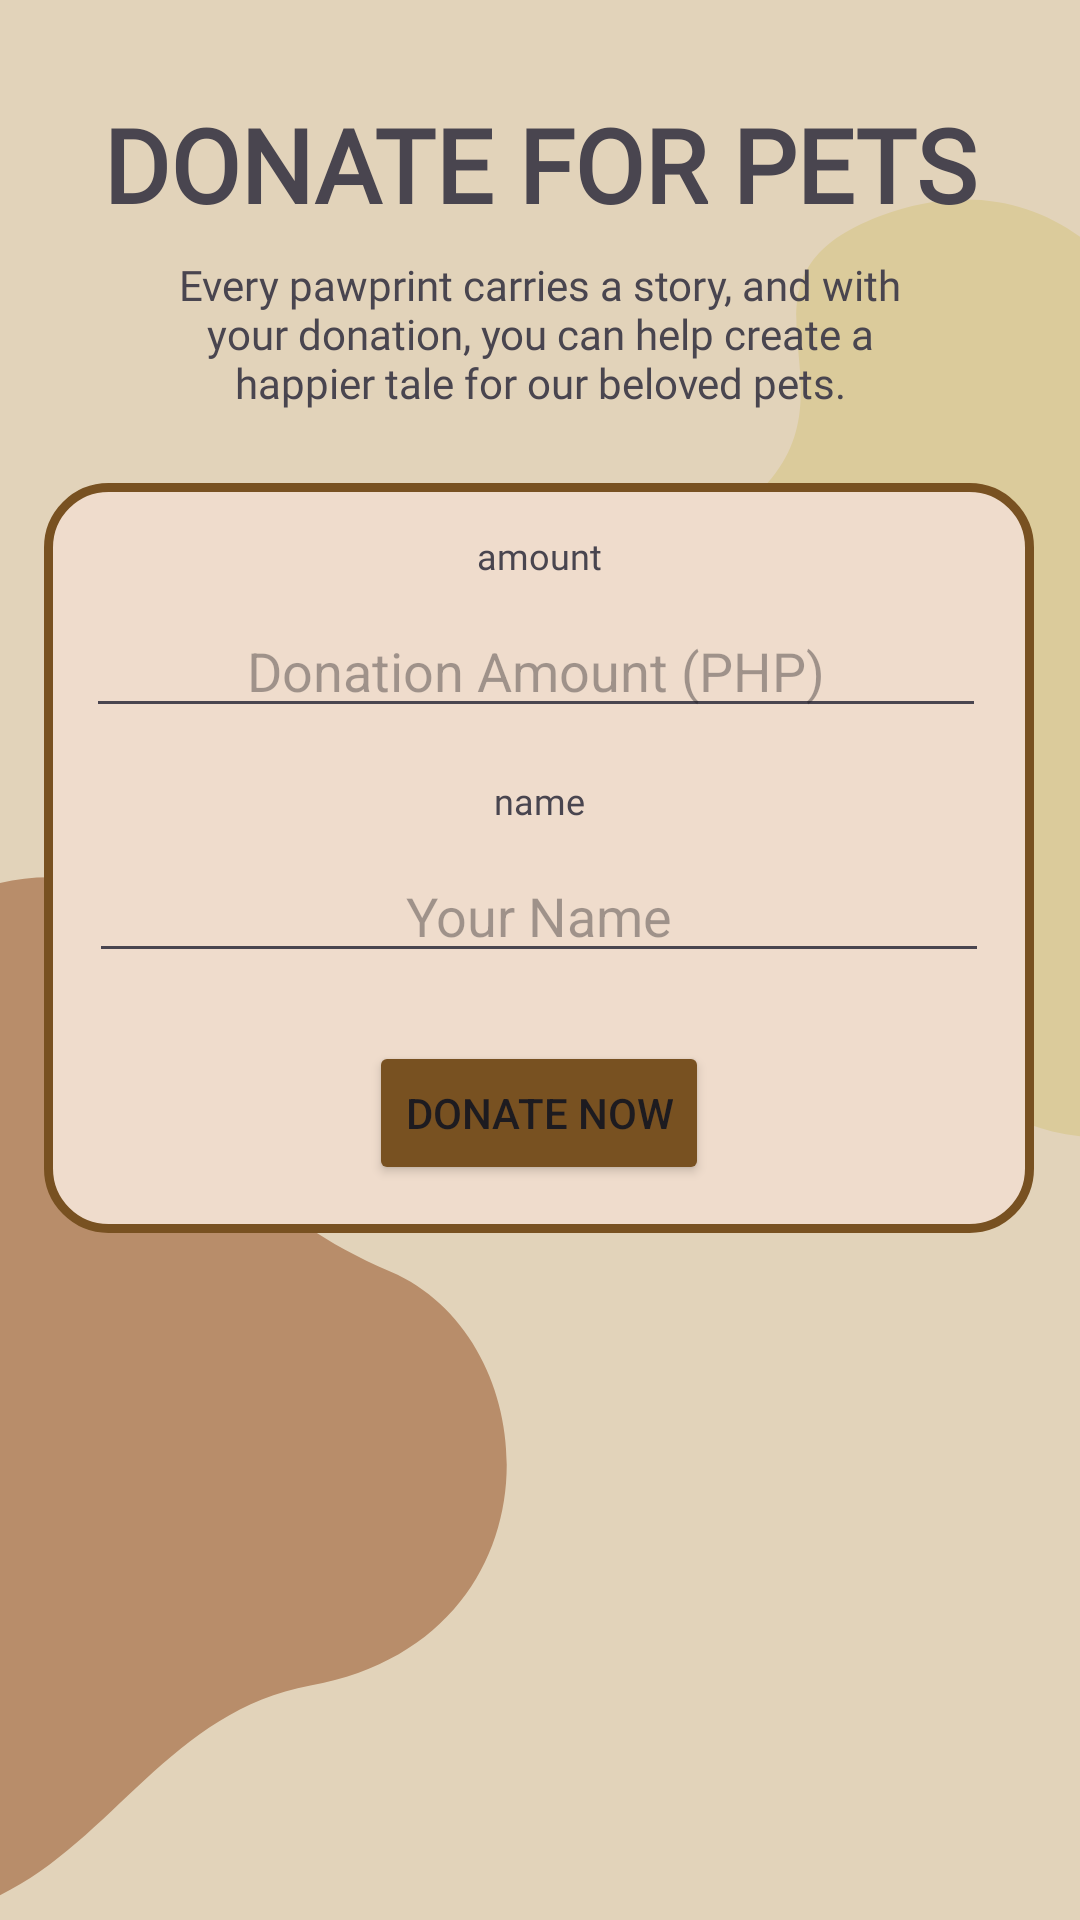

Here is an Android app screen rendered from its layout file. Give the layout XML and the strings, colors and styles it references.
<!-- AndroidManifest.xml: application theme Theme.LittlePaws -->
<!-- res/layout/donateact.xml -->
<?xml version="1.0" encoding="utf-8"?>
<androidx.constraintlayout.widget.ConstraintLayout xmlns:android="http://schemas.android.com/apk/res/android"
    xmlns:app="http://schemas.android.com/apk/res-auto"
    xmlns:tools="http://schemas.android.com/tools"
    android:layout_width="match_parent"
    android:layout_height="match_parent"
    android:orientation="vertical"
    android:background="@drawable/bgmain"
    tools:context=".DonateActivity">

    <androidx.constraintlayout.widget.ConstraintLayout
        android:layout_width="330dp"
        android:layout_height="250dp"
        android:layout_marginTop="24dp"
        android:background="@drawable/btnripple"
        app:layout_constraintBottom_toBottomOf="parent"
        app:layout_constraintEnd_toEndOf="parent"
        app:layout_constraintHorizontal_bias="0.493"
        app:layout_constraintStart_toStartOf="parent"
        app:layout_constraintTop_toBottomOf="@+id/textView23"
        app:layout_constraintVertical_bias="0.0">

        <TextView
            android:id="@+id/textView21"
            android:layout_width="wrap_content"
            android:layout_height="wrap_content"
            android:layout_marginTop="16dp"
            android:fontFamily="@font/hammersmith_one"
            android:text="amount"
            android:textSize="12sp"
            app:layout_constraintEnd_toEndOf="parent"
            app:layout_constraintHorizontal_bias="0.501"
            app:layout_constraintStart_toStartOf="parent"
            app:layout_constraintTop_toTopOf="parent" />

        <TextView
            android:id="@+id/textView24"
            android:layout_width="wrap_content"
            android:layout_height="wrap_content"
            android:layout_marginTop="16dp"
            android:fontFamily="@font/hammersmith_one"
            android:text="name"
            android:textSize="12sp"
            app:layout_constraintEnd_toEndOf="parent"
            app:layout_constraintHorizontal_bias="0.501"
            app:layout_constraintStart_toStartOf="parent"
            app:layout_constraintTop_toBottomOf="@+id/etamount" />

        <EditText
            android:id="@+id/etamount"
            android:layout_width="300dp"
            android:layout_height="wrap_content"
            android:layout_marginTop="8dp"
            android:hint="Donation Amount (PHP)"
            android:inputType="numberDecimal"
            android:textAlignment="center"
            app:layout_constraintEnd_toEndOf="parent"
            app:layout_constraintHorizontal_bias="0.466"
            app:layout_constraintStart_toStartOf="parent"
            app:layout_constraintTop_toBottomOf="@+id/textView21" />

        <EditText
            android:id="@+id/etname"
            android:layout_width="300dp"
            android:layout_height="wrap_content"
            android:layout_marginTop="8dp"
            android:hint="Your Name"
            android:textAlignment="center"
            app:layout_constraintEnd_toEndOf="parent"
            app:layout_constraintStart_toStartOf="parent"
            app:layout_constraintTop_toBottomOf="@+id/textView24" />

        <Button
            android:id="@+id/btnDonate"
            android:layout_width="wrap_content"
            android:layout_height="wrap_content"
            android:layout_marginBottom="16dp"
            android:backgroundTint="@color/darkbrown"
            android:text="Donate Now"
            app:layout_constraintBottom_toBottomOf="parent"
            app:layout_constraintEnd_toEndOf="parent"
            app:layout_constraintStart_toStartOf="parent"
            app:layout_constraintTop_toBottomOf="@+id/etname"
            app:layout_constraintVertical_bias="1.0" />
    </androidx.constraintlayout.widget.ConstraintLayout>

    <TextView
        android:id="@+id/textviewDonate"
        android:layout_width="wrap_content"
        android:layout_height="wrap_content"
        android:layout_marginTop="32dp"
        android:fontFamily="@font/hammersmith_one"
        android:text="DONATE FOR PETS"
        android:textSize="34sp"
        android:textStyle="bold"
        app:layout_constraintEnd_toEndOf="parent"
        app:layout_constraintStart_toStartOf="parent"
        app:layout_constraintTop_toTopOf="parent"
        tools:ignore="MissingConstraints" />

    <TextView
        android:id="@+id/textView23"
        android:layout_width="250dp"
        android:layout_height="wrap_content"
        android:layout_marginTop="8dp"
        android:fontFamily="@font/alata"
        android:text="Every pawprint carries a story, and with your donation, you can help create a happier tale for our beloved pets."
        android:textAlignment="center"
        app:layout_constraintEnd_toEndOf="parent"
        app:layout_constraintStart_toStartOf="parent"
        app:layout_constraintTop_toBottomOf="@+id/textviewDonate" />

</androidx.constraintlayout.widget.ConstraintLayout>
<!-- resources referenced by this layout -->
<resources>
  <color name="darkbrown">#785121</color>
  <!-- drawable bgmain: png bitmap (drawable, 34520 bytes) -->
  <!-- drawable btnripple (drawable) -->
  <selector xmlns:android="http://schemas.android.com/apk/res/android">
      <item android:drawable="@drawable/bgoutline" android:state_pressed="true">
          <ripple android:color="@color/darkbrown">
              <item android:drawable="@drawable/bgoutline" />
          </ripple>
      </item>
      <item android:drawable="@drawable/bgoutline" />
  </selector>
  <style name="Theme.LittlePaws" parent="Base.Theme.LittlePaws" />
  <!-- drawable bgoutline (drawable) -->
  <?xml version="1.0" encoding="utf-8"?>
  <shape xmlns:android="http://schemas.android.com/apk/res/android"
      android:shape="rectangle">
  
      <stroke
          android:width="3dp"
          android:color="@color/darkbrown"/>
  
      <corners
          android:radius="20dp"/>
  
      <solid
          android:color="@color/buttonbg"/>
  
  </shape>
  <style name="Base.Theme.LittlePaws" parent="Theme.Material3.DayNight.NoActionBar">
          
          
      </style>
  <color name="buttonbg">#EFDCCC</color>
</resources>
